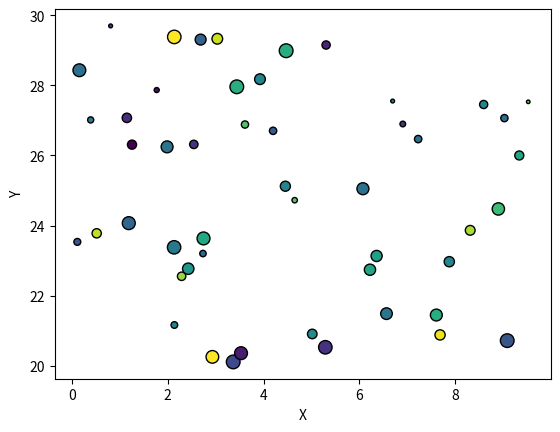

Generate this figure with matplotlib:
import matplotlib.pyplot as plt
import numpy as np

fig = plt.figure()
ax = fig.gca()

x = np.random.rand(50)*10
y = np.random.rand(50)*10 + 20
s = np.random.rand(50)*100
c = np.random.rand(50)

data = {"a":x, "b":y, "color":c, "size":s}

# with the "data" keyword argument
ax.scatter("a", "b", c="color", s="size", data=data, edgecolor='k')

ax.set(xlabel="X", ylabel="Y")

plt.show()
